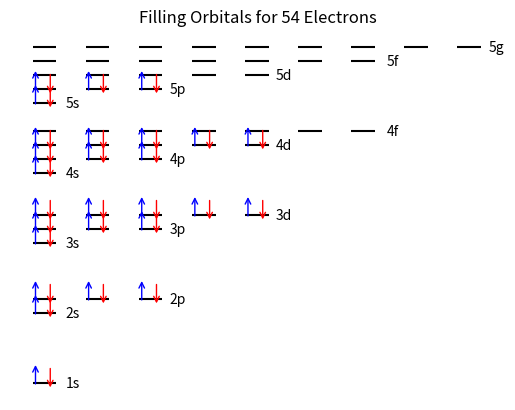

Here is the Python script that generated this plot:
# -*- coding: utf-8 -*-
"""
Created on Mon Sep  7 16:36:45 2026

@author: 12242
"""
import numpy as np
from matplotlib import pyplot as plt

N = 54 # number of electrons 
fig, ax = plt.subplots()

n = [1, 2, 3, 4, 5] # possible principal numbers for 54 gs electrons
l = [] # list to contain orbital numbers
ml = [] # list to contain magnetic orbital numbers
ms = [1/2, -1/2] # possible spins, in case we need it
for i in range(len(n)): # listing out all the orbital and magnetic orbital numbers for a given n
    l.append(i)
    group = []
    for j in range(l[i]+1):
        group.append(-j)
        if j not in group:
            group.append(j)
    group.sort() # sorting the ml subsets
    ml.append(group)

orbitals = ['s', 'p', 'd', 'f', 'g'] # orbital labels

# debugging
print("n = ", n)
print("l = ", l)
print("ml = ", ml)

# some initial values and lists for creating the graph 
elevation_n = 0.5 # base elevation of the s-orbitals
lineStart1 = 0 # start of the s-orbital mark
lineStart2 = 0 # start of higher-orbital marks

electronCount = 0 # counter for electrons as they're placed


#### drawing all the orbitals and electrons ####
for i in range(len(n)):
    elevation_l = 1
    for j in range(l[i]+1):
        for k in range(len(ml[j])):
            lineStart2 = lineStart1 + 1.25*k 
            xmin = lineStart2+k # where each orbital line starts
            xmax = lineStart2+1+k # where the line ends
            y = elevation_n + elevation_l*j # orbital line's elevation
            ax.hlines(y, xmin, xmax, color = "black") # the lines themselves
            ax.hlines(y, xmax, xmax+0.1, color = 'white') # spacing between lines

            
            if electronCount < 54 and j < 3: # drawing the arrows, given the right filling conditions
                ax.annotate('', xy=(0.125+xmin, 1.5+y),
                         xycoords='data',
                         xytext=(0.125+xmin, y-0.25),
                         textcoords='data',
                         arrowprops=dict(arrowstyle= '->', color='blue', lw=1, ls='-'))
                ax.annotate('', xy=(0.125+xmin+0.625, y-0.5),
                         xycoords='data',
                         xytext=(0.125+xmin+0.625, 1.25+y),
                         textcoords='data',
                         arrowprops=dict(arrowstyle= '->', color='red', lw=1, ls='-'))
                electronCount = electronCount + 2
                
        plt.text(xmin+2, y, str(i+1)+orbitals[j], ha='right', va = 'center', ) # labels for the each orbital
    elevation_n = elevation_n + 5


ax.axis('off')
ax.set_title("Filling Orbitals for 54 Electrons")
plt.show() 
